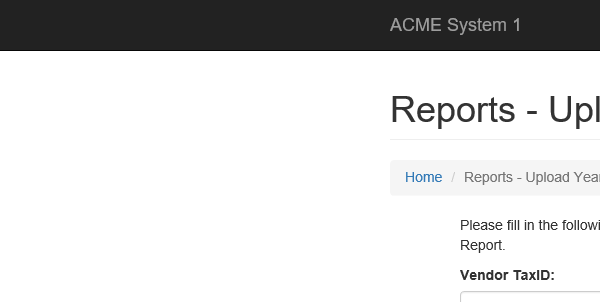
Task: Robotic Enterprise Framework
Workflow: Upload_Report

Step 1: Attach Browser 'iexplore.exe ACME' in window 'ACME System 1 - Reports - Upload Yearly Report'

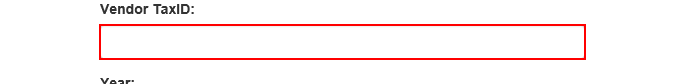
Step 2: type [TaxID] into the text box in window 'ACME System 1 - Reports - Upload Yearly Report'

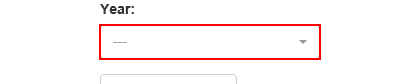
Step 3: click on the button '---'

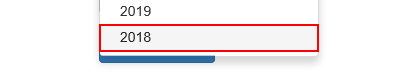
Step 4: click on the link '"+ YearIn + "' in window 'ACME System 1 - Reports - Upload Yearly Report'

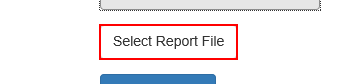
Step 5: click on the label 'Select Report File'

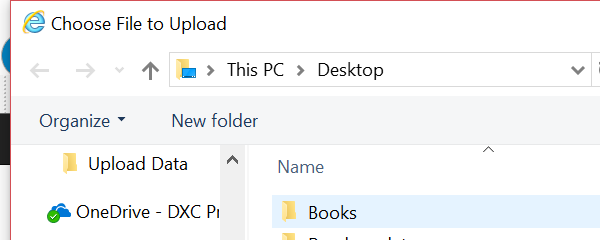
Step 6: Attach Window 'iexplore.exe Choose' on the dialog in window 'Choose File to Upload' (iexplore.exe)

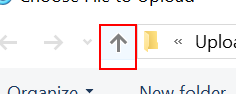
Step 7: click on the toolbar in window 'Up band toolbar'

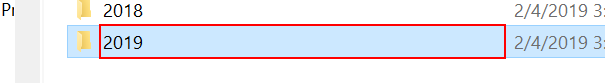
Step 8 [then]: click in window 'ShellView'

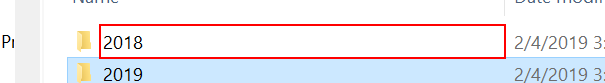
Step 9 [else]: click in window 'ShellView'

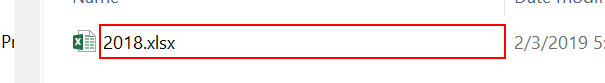
Step 10: click in window 'ShellView'

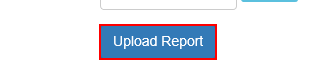
Step 11: click on the button in window 'ACME System 1 - Reports - Upload Yearly Report'

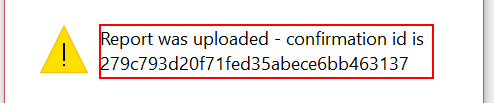
Step 12: get-text in window 'Message from webpage' (iexplore.exe)

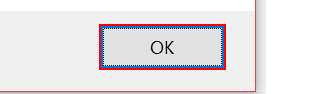
Step 13: click in window 'Message from webpage' (iexplore.exe)
